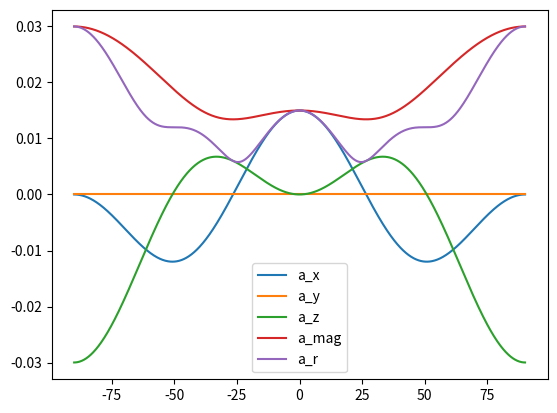

The matplotlib source for this figure:
import matplotlib.pyplot as plt
import numpy as np

# Create points ranging from latitude 90 to -90

r = 6471000
theta = np.linspace(-np.pi/2, np.pi/2, 1000)

x = r * np.cos(theta)
z = r * np.sin(theta)
y = np.zeros_like(x)
position = np.array([x, y, z])

mu = 3.986004418e14
J2 = 1.082626925638815e-3
R_e = 6371000

a_total = -1.5 * mu * J2 * R_e**2 / r**5 * np.array([
        position[0] * (5 * position[2]**2 / r**2 - 1),
        position[1] * (5 * position[2]**2 / r**2 - 1),
        position[2] * (5 * position[2]**2 / r**2 - 3)])


a_mag = np.linalg.norm(a_total, axis=0)
theta = np.degrees(theta)
a_r = a_total * position / np.linalg.norm(position, axis=0)

a_r_mag = np.linalg.norm(a_r, axis=0)

plt.plot(theta, a_r[0], label="a_x")
plt.plot(theta, a_r[1], label="a_y")
plt.plot(theta, a_r[2], label="a_z")

plt.plot(theta, a_mag, label="a_mag")

plt.plot(theta, a_r_mag, label="a_r")

plt.legend()

plt.show()
